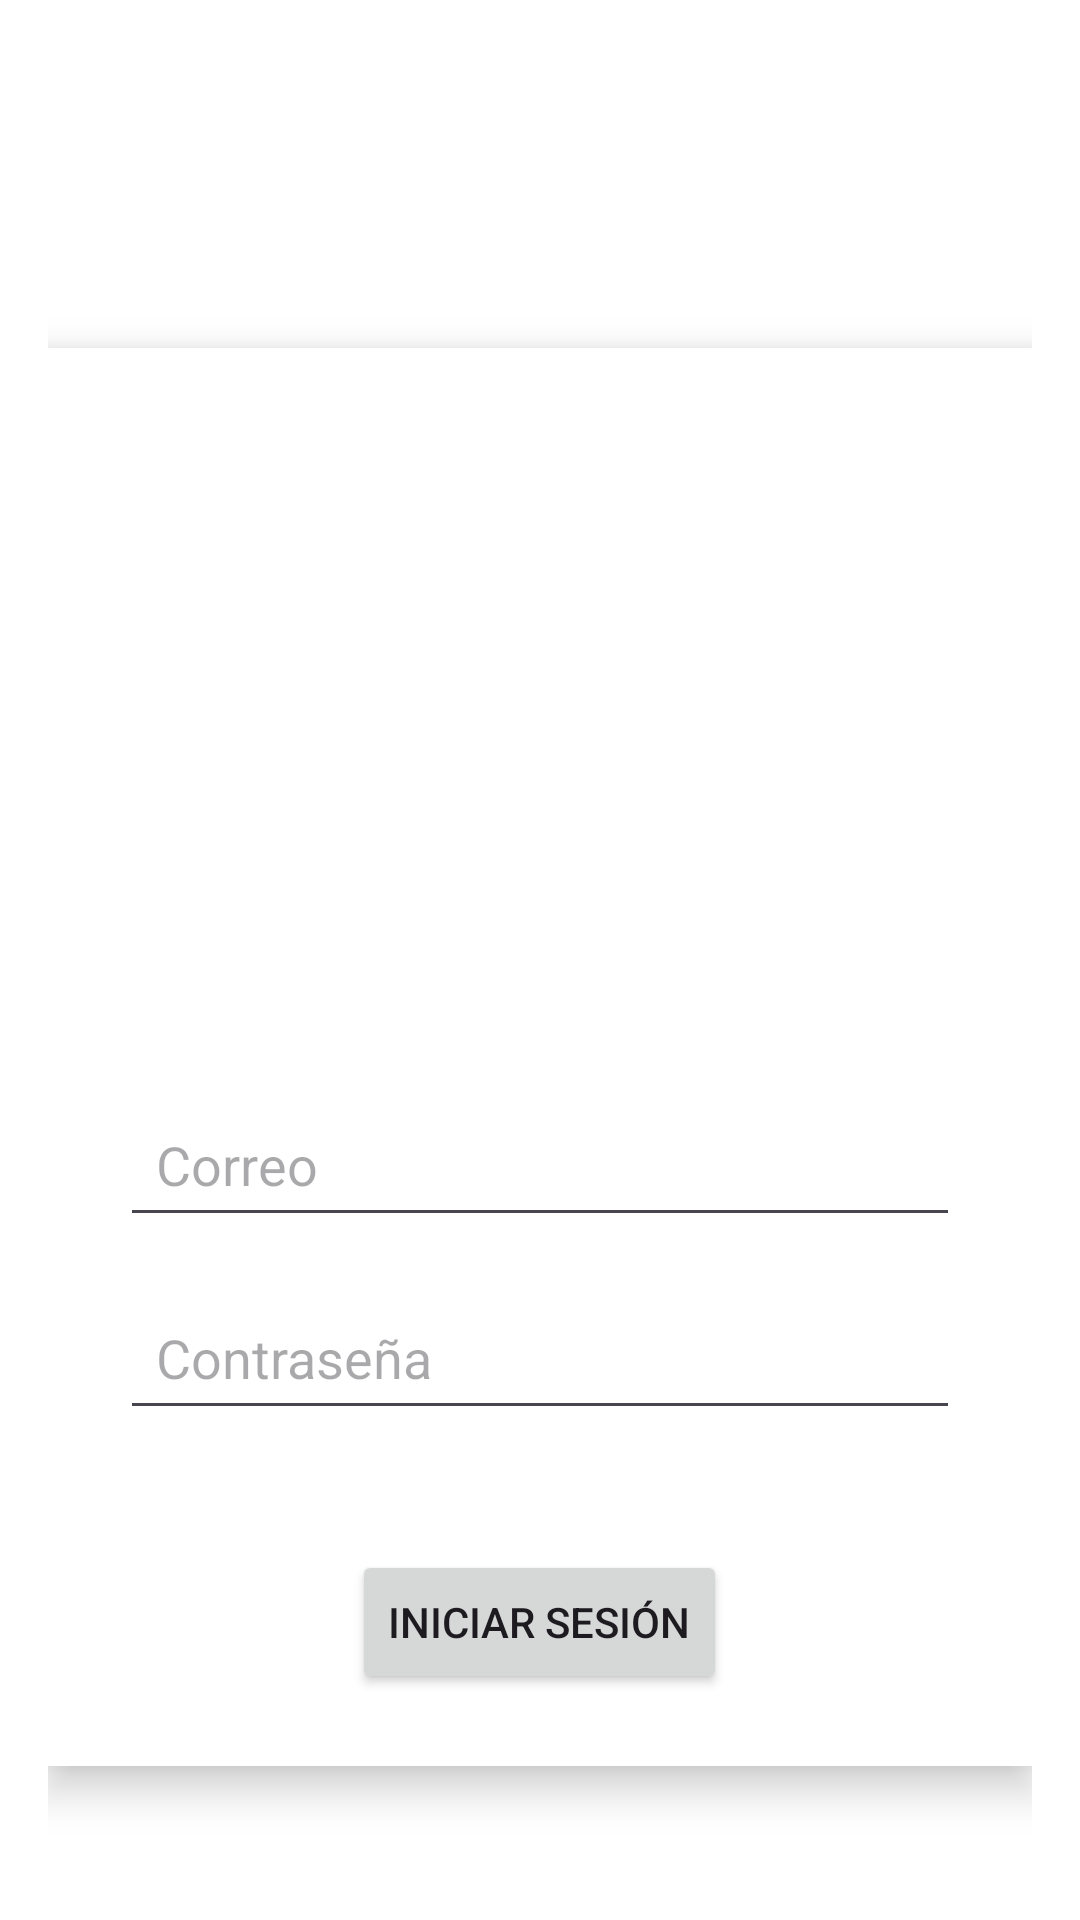

Write the Android layout XML for this screen, with the resource values it uses.
<!-- AndroidManifest.xml: application theme Theme.OkriBateriaPsicopedagogica -->
<!-- res/layout/activity_main.xml -->
<?xml version="1.0" encoding="utf-8"?>
<LinearLayout
    xmlns:android="http://schemas.android.com/apk/res/android"
    android:layout_width="match_parent"
    android:layout_height="match_parent"
    android:orientation="vertical"
    android:background="@android:color/background_light"
    android:padding="16dp">

    <LinearLayout
        android:layout_width="match_parent"
        android:layout_height="wrap_content"
        android:background="@android:color/white"
        android:layout_gravity="center"
        android:padding="24dp"
        android:layout_marginTop="100dp"
        android:elevation="8dp"
        android:orientation="vertical">

        <ImageView
            android:id="@+id/imageView2"
            android:layout_width="200dp"
            android:layout_height="200dp"
            android:src="@mipmap/logo"
            android:contentDescription="@string/app_name"
            android:layout_gravity="center"
            android:layout_marginBottom="24dp"/>

        <EditText
            android:id="@+id/editTextTextEmailAddress"
            android:layout_width="match_parent"
            android:layout_height="wrap_content"
            android:hint="@string/Correo"
            android:inputType="textEmailAddress"
            android:padding="12dp"
            android:layout_marginBottom="16dp"/>

        <EditText
            android:id="@+id/editTextTextPassword"
            android:layout_width="match_parent"
            android:layout_height="wrap_content"
            android:hint="@string/Contraseña"
            android:inputType="textPassword"
            android:padding="12dp"
            android:layout_marginBottom="24dp"/>

        <Button
            android:id="@+id/button2"
            android:layout_width="wrap_content"
            android:layout_height="wrap_content"
            android:text="@string/btnIniciar"
            android:layout_gravity="center"
            android:padding="12dp"
            android:layout_marginTop="16dp"
            android:onClick="login"/>

    </LinearLayout>
</LinearLayout>
<!-- resources referenced by this layout -->
<resources>
  <string name="Correo">Correo</string>
  <string name="app_name">Okri Bateria Psicopedagogica</string>
  <string name="btnIniciar">Iniciar Sesión</string>
  <style name="Theme.OkriBateriaPsicopedagogica" parent="Base.Theme.OkriBateriaPsicopedagogica" />
  <style name="Base.Theme.OkriBateriaPsicopedagogica" parent="Theme.Material3.DayNight.NoActionBar">
          <item name="colorPrimary">@color/Morado_500</item>
          <item name="colorPrimaryVariant">@color/White_FF</item>
          <item name="colorSecondary">@color/Rosado_200</item>
          <item name="colorSecondaryVariant">@color/Black_00</item>
          <item name="colorError">@color/Red_700</item>
  
      </style>
  <color name="Morado_500">#673AB7</color>
  <color name="White_FF">#FFFFFFFF</color>
  <color name="Rosado_200">#BB86FC</color>
  <color name="Black_00">#000000</color>
  <color name="Red_700">#B00020</color>
</resources>
